Run: headless pygame with SDL's dummy video driver; simulated clock (each Clock.tick advances the game by its frame time, no real sleeping); random seed 0; keys injected as events and as key.get_pressed() state; no mouse input.
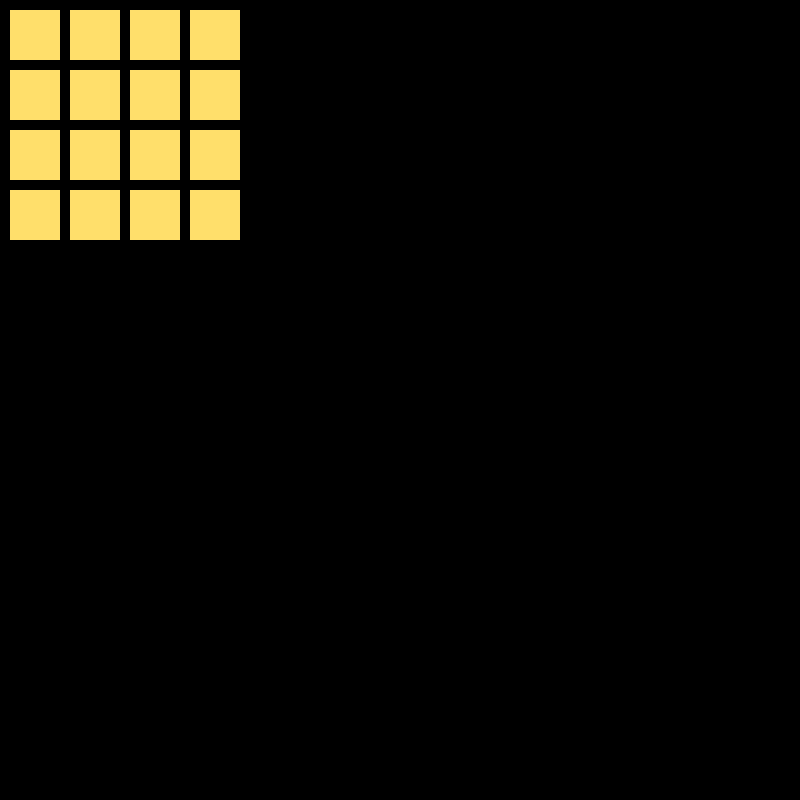
Frame 1 of 4 · flips 1–60 · no input
Frame 2 of 4 · flips 61–180 · tapped SPACE, RETURN · held RIGHT (→), D · screen unchanged from frame 1, image omitted
Frame 3 of 4 · flips 181–300 · held DOWN (↓), S · screen unchanged from frame 2, image omitted
Frame 4 of 4 · flips 301–420 · held LEFT (←), A, UP (↑), W · screen unchanged from frame 3, image omitted

The pygame program that drew these frames:

import pygame

pygame.init()
pygame.display.set_caption('2048')

# TODO: change icon
# pygame.display.set_icon()

SCREEN_WIDTH = 800
SCREEN_HEIGHT = 800

PADDING = 10
SQUARE_SIZE = 50

COLOUR_1 = (255, 223, 107)

screen = pygame.display.set_mode((SCREEN_WIDTH, SCREEN_HEIGHT))

tiles = []

# startTile = pygame.Rect((PADDING,PADDING,SQUARE_SIZE,SQUARE_SIZE))

# tiles.append(startTile)

run = True

BACKGROUND_COLOUR = (0,0,0)

for x in range(4):
    for y in range(4):
        startTile = pygame.Rect((PADDING + x * (PADDING + SQUARE_SIZE),PADDING + y * (PADDING + SQUARE_SIZE),SQUARE_SIZE,SQUARE_SIZE))
        tiles.append(startTile)


while run:
    
    screen.fill(BACKGROUND_COLOUR)
    
    for tile in tiles:
        pygame.draw.rect(screen, COLOUR_1, tile)
    
    key = pygame.key.get_pressed()
    
    # if key[pygame.K_s] == True:
    #     square.move_ip(0, 1)
    
    
    for event in pygame.event.get():
        if event.type == pygame.QUIT:
            run = False
            
    pygame.display.update()
            
pygame.quit()
